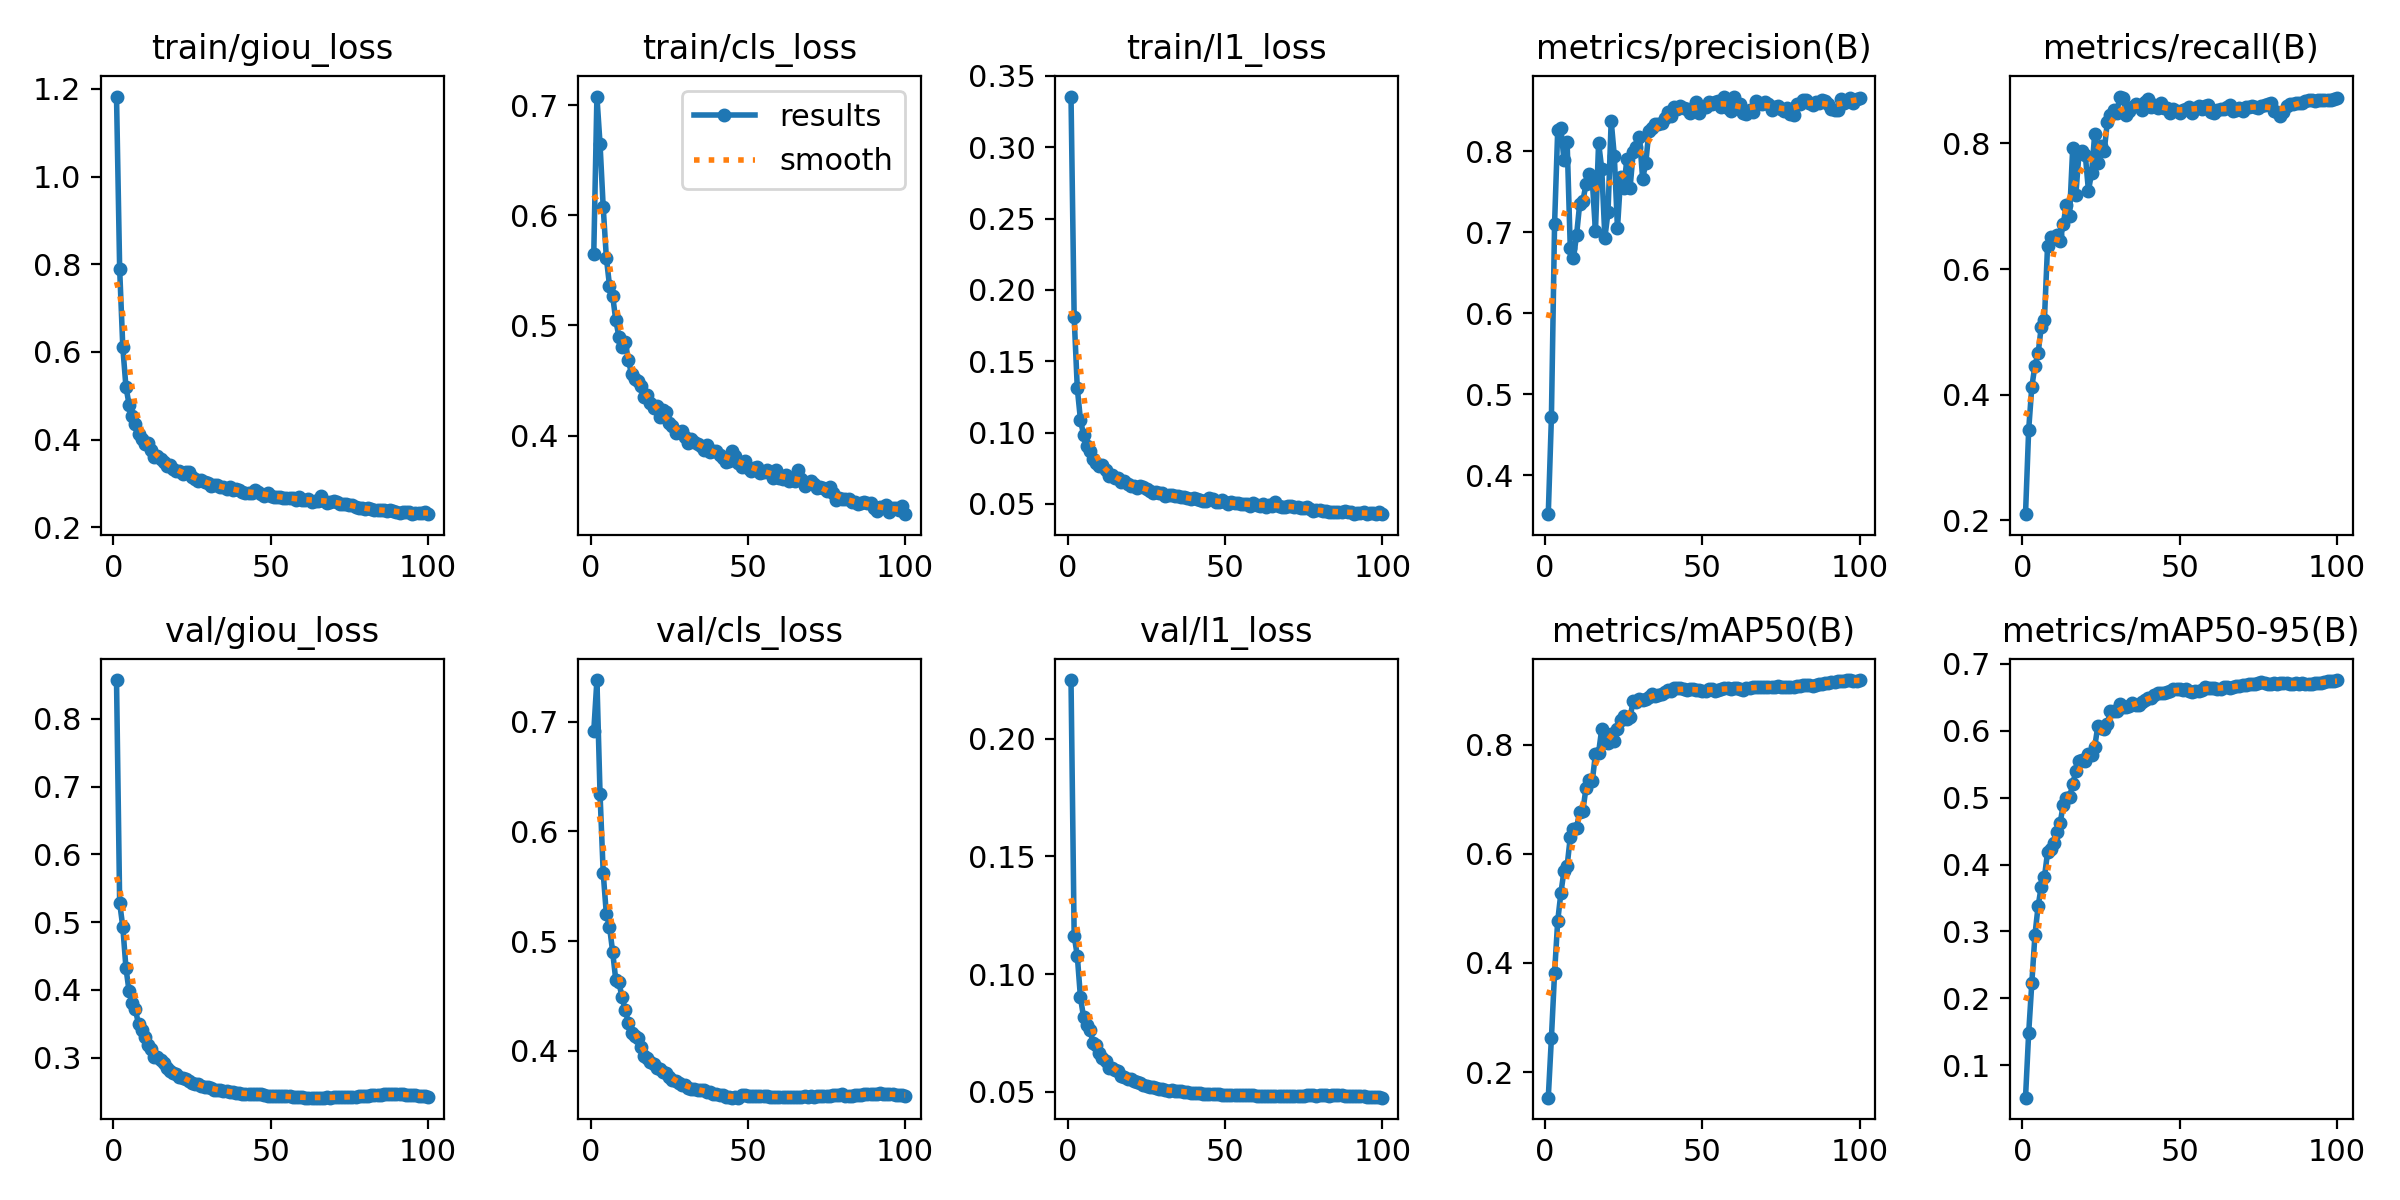

Source data for this figure (header and first rows):
epoch, time, train/giou_loss, train/cls_loss, train/l1_loss, metrics/precision(B), metrics/recall(B), metrics/mAP50(B), metrics/mAP50-95(B), val/giou_loss, val/cls_loss, val/l1_loss, lr/pg0, lr/pg1, lr/pg2
1, 824.4, 1.182, 0.5649, 0.3356, 0.352, 0.2099, 0.153, 0.05178, 0.8575, 0.6914, 0.2251, 3.3322e-05, 3.3322e-05, 0.06671
2, 1641, 0.7889, 0.7079, 0.1809, 0.4716, 0.3439, 0.2625, 0.148, 0.5287, 0.7381, 0.1163, 6.66553e-05, 6.66553e-05, 0.03341
3, 2387, 0.6105, 0.6644, 0.131, 0.7098, 0.4126, 0.3813, 0.2228, 0.4931, 0.6338, 0.1077, 9.99886e-05, 9.99886e-05, 0.0001114
4, 3139, 0.52, 0.6075, 0.109, 0.8259, 0.4463, 0.4768, 0.295, 0.4325, 0.5623, 0.09004, 0.0001, 0.0001, 0.0001
5, 3861, 0.48, 0.5617, 0.09821, 0.8295, 0.4658, 0.5275, 0.3377, 0.398, 0.5245, 0.0816, 0.0001, 0.0001, 0.0001
6, 4595, 0.4541, 0.5362, 0.09057, 0.789, 0.5078, 0.5689, 0.367, 0.3809, 0.5133, 0.07811, 0.0001, 0.0001, 0.0001
7, 5315, 0.4356, 0.5272, 0.08737, 0.811, 0.5188, 0.5777, 0.3807, 0.3716, 0.4904, 0.07638, 0.0001, 0.0001, 0.0001
8, 6031, 0.4123, 0.5045, 0.08126, 0.6803, 0.6361, 0.6308, 0.418, 0.3491, 0.4645, 0.07082, 0.0001, 0.0001, 0.0001
9, 6753, 0.4003, 0.4899, 0.07871, 0.6678, 0.6518, 0.6448, 0.4225, 0.3412, 0.4623, 0.06968, 0.0001, 0.0001, 0.0001
10, 7479, 0.3892, 0.4801, 0.07631, 0.6968, 0.6492, 0.6482, 0.4329, 0.3308, 0.4486, 0.06655, 0.0001, 0.0001, 0.0001
11, 8196, 0.3916, 0.4849, 0.07742, 0.7356, 0.6536, 0.6769, 0.4484, 0.3186, 0.4372, 0.06411, 0.0001, 0.0001, 0.0001
12, 8911, 0.3763, 0.4689, 0.07383, 0.7389, 0.644, 0.6788, 0.4617, 0.3122, 0.4258, 0.0628, 0.0001, 0.0001, 0.0001
13, 9632, 0.3599, 0.4555, 0.06935, 0.7595, 0.6723, 0.7211, 0.4895, 0.3018, 0.4158, 0.06015, 0.0001, 0.0001, 0.0001
14, 10351, 0.3618, 0.4512, 0.07014, 0.772, 0.7024, 0.7356, 0.499, 0.3006, 0.4137, 0.06017, 0.0001, 0.0001, 0.0001
15, 11069, 0.3552, 0.4498, 0.0683, 0.7635, 0.6847, 0.7333, 0.5002, 0.2965, 0.4117, 0.0592, 0.0001, 0.0001, 0.0001
16, 11790, 0.3494, 0.4447, 0.06803, 0.7014, 0.7927, 0.7833, 0.5201, 0.2926, 0.4033, 0.05882, 0.0001, 0.0001, 0.0001
17, 12515, 0.3402, 0.4346, 0.06519, 0.8107, 0.7185, 0.7855, 0.5396, 0.2846, 0.3953, 0.05677, 0.0001, 0.0001, 0.0001
18, 13240, 0.3415, 0.4368, 0.06589, 0.7785, 0.7843, 0.8289, 0.554, 0.2808, 0.3934, 0.05624, 0.0001, 0.0001, 0.0001
19, 13954, 0.3319, 0.4295, 0.06383, 0.6934, 0.7874, 0.8063, 0.5559, 0.2781, 0.3901, 0.05525, 0.0001, 0.0001, 0.0001
20, 14668, 0.3274, 0.4249, 0.0626, 0.7251, 0.7821, 0.803, 0.5542, 0.2763, 0.3879, 0.05539, 0.0001, 0.0001, 0.0001
21, 15380, 0.3294, 0.4267, 0.06275, 0.8379, 0.7249, 0.8191, 0.5658, 0.2719, 0.3845, 0.05437, 0.0001, 0.0001, 0.0001
22, 16090, 0.3205, 0.4172, 0.06128, 0.7943, 0.7525, 0.8074, 0.5631, 0.2707, 0.3835, 0.05405, 0.0001, 0.0001, 0.0001
23, 16802, 0.3253, 0.4229, 0.06223, 0.705, 0.8155, 0.8292, 0.5758, 0.2681, 0.3806, 0.0535, 0.0001, 0.0001, 0.0001
24, 17523, 0.3252, 0.4212, 0.0622, 0.7681, 0.7694, 0.8445, 0.6074, 0.2656, 0.3794, 0.05283, 0.0001, 0.0001, 0.0001
25, 18247, 0.314, 0.4111, 0.06025, 0.7547, 0.7956, 0.8526, 0.6038, 0.2634, 0.3764, 0.05242, 0.0001, 0.0001, 0.0001
26, 18971, 0.309, 0.4083, 0.05924, 0.7909, 0.7875, 0.8474, 0.6026, 0.2609, 0.3738, 0.05177, 0.0001, 0.0001, 0.0001
27, 19694, 0.3063, 0.4023, 0.05796, 0.7546, 0.8334, 0.8506, 0.6099, 0.2606, 0.3726, 0.05185, 0.0001, 0.0001, 0.0001
28, 20440, 0.3074, 0.4033, 0.05848, 0.7991, 0.8459, 0.8795, 0.6293, 0.2586, 0.3707, 0.05145, 0.0001, 0.0001, 0.0001
29, 21180, 0.3039, 0.4045, 0.0579, 0.8058, 0.8538, 0.8786, 0.629, 0.2568, 0.3687, 0.05095, 0.0001, 0.0001, 0.0001
30, 21920, 0.301, 0.3985, 0.05754, 0.818, 0.8484, 0.8841, 0.6288, 0.2561, 0.3686, 0.0509, 0.0001, 0.0001, 0.0001
31, 22679, 0.2946, 0.3933, 0.05537, 0.7662, 0.8746, 0.8827, 0.6398, 0.2546, 0.3662, 0.05057, 0.0001, 0.0001, 0.0001
32, 23406, 0.2969, 0.3965, 0.05657, 0.7855, 0.8725, 0.8844, 0.636, 0.2524, 0.3649, 0.05023, 0.0001, 0.0001, 0.0001
33, 24130, 0.2957, 0.3946, 0.05624, 0.8258, 0.8451, 0.888, 0.6354, 0.253, 0.3651, 0.05054, 0.0001, 0.0001, 0.0001
34, 24857, 0.2924, 0.3919, 0.05531, 0.8283, 0.8519, 0.8926, 0.6362, 0.2519, 0.3642, 0.05042, 0.0001, 0.0001, 0.0001
35, 25590, 0.292, 0.3906, 0.05522, 0.8335, 0.8581, 0.8898, 0.6409, 0.2509, 0.3644, 0.05006, 0.0001, 0.0001, 0.0001
36, 26382, 0.2877, 0.3873, 0.05456, 0.834, 0.8631, 0.8903, 0.639, 0.2505, 0.3639, 0.05007, 0.0001, 0.0001, 0.0001
37, 27187, 0.2925, 0.3911, 0.05495, 0.8349, 0.859, 0.8931, 0.6381, 0.2501, 0.3627, 0.04999, 0.0001, 0.0001, 0.0001
38, 28021, 0.2845, 0.385, 0.05397, 0.841, 0.8535, 0.8959, 0.6421, 0.2496, 0.3623, 0.04994, 0.0001, 0.0001, 0.0001
39, 28757, 0.2868, 0.3859, 0.05363, 0.849, 0.8656, 0.8995, 0.6464, 0.2483, 0.361, 0.04955, 0.0001, 0.0001, 0.0001
40, 29486, 0.2843, 0.3862, 0.05393, 0.8431, 0.8712, 0.8992, 0.6481, 0.248, 0.3606, 0.0495, 0.0001, 0.0001, 0.0001
41, 30216, 0.2813, 0.3824, 0.05315, 0.8552, 0.8579, 0.9033, 0.6493, 0.2471, 0.3598, 0.0493, 0.0001, 0.0001, 0.0001
42, 30944, 0.2779, 0.3792, 0.0524, 0.852, 0.8607, 0.9039, 0.6526, 0.2466, 0.3596, 0.04919, 0.0001, 0.0001, 0.0001
43, 31667, 0.2775, 0.376, 0.05226, 0.8558, 0.8569, 0.9045, 0.6555, 0.2468, 0.3576, 0.0491, 0.0001, 0.0001, 0.0001
44, 32387, 0.2782, 0.3766, 0.05206, 0.8538, 0.8644, 0.9021, 0.6568, 0.2464, 0.3574, 0.04904, 0.0001, 0.0001, 0.0001
45, 33096, 0.2857, 0.3856, 0.05418, 0.852, 0.8567, 0.9003, 0.6564, 0.2462, 0.3573, 0.04899, 0.0001, 0.0001, 0.0001
46, 33805, 0.2808, 0.3812, 0.05326, 0.8475, 0.8561, 0.9014, 0.6584, 0.2461, 0.3574, 0.04902, 0.0001, 0.0001, 0.0001
47, 34516, 0.2757, 0.3754, 0.05164, 0.8534, 0.849, 0.9024, 0.6598, 0.246, 0.3573, 0.04901, 0.0001, 0.0001, 0.0001
48, 35225, 0.2711, 0.3713, 0.05115, 0.8608, 0.8553, 0.9002, 0.6615, 0.2448, 0.3594, 0.0489, 0.0001, 0.0001, 0.0001
49, 35938, 0.2784, 0.3771, 0.05246, 0.8477, 0.8516, 0.8994, 0.6619, 0.2442, 0.3594, 0.04871, 0.0001, 0.0001, 0.0001
50, 36647, 0.2717, 0.3707, 0.05099, 0.855, 0.8487, 0.8984, 0.6617, 0.2441, 0.3591, 0.04873, 0.0001, 0.0001, 0.0001
51, 37354, 0.269, 0.3682, 0.05008, 0.8549, 0.8533, 0.8992, 0.6613, 0.2439, 0.3592, 0.0487, 0.0001, 0.0001, 0.0001
52, 38061, 0.2702, 0.3709, 0.05099, 0.8609, 0.8542, 0.9012, 0.662, 0.2436, 0.3588, 0.04868, 0.0001, 0.0001, 0.0001
53, 38772, 0.27, 0.3714, 0.05052, 0.8586, 0.8582, 0.902, 0.6594, 0.2434, 0.3588, 0.04866, 0.0001, 0.0001, 0.0001
54, 39480, 0.2666, 0.3664, 0.05037, 0.8607, 0.8489, 0.8982, 0.6572, 0.243, 0.3588, 0.04857, 0.0001, 0.0001, 0.0001
55, 40187, 0.2668, 0.3666, 0.04979, 0.8623, 0.8566, 0.9011, 0.6592, 0.2431, 0.3585, 0.04862, 0.0001, 0.0001, 0.0001
56, 40893, 0.2679, 0.3687, 0.05019, 0.8546, 0.8596, 0.9013, 0.6588, 0.2428, 0.3584, 0.04855, 0.0001, 0.0001, 0.0001
57, 41599, 0.2668, 0.3658, 0.05005, 0.8675, 0.8546, 0.9031, 0.6604, 0.2422, 0.3581, 0.04843, 0.0001, 0.0001, 0.0001
58, 42307, 0.2615, 0.3613, 0.04858, 0.8537, 0.8594, 0.9033, 0.6651, 0.242, 0.3581, 0.04839, 0.0001, 0.0001, 0.0001
59, 43016, 0.269, 0.3683, 0.05042, 0.8504, 0.8613, 0.9026, 0.6635, 0.2418, 0.358, 0.04834, 0.0001, 0.0001, 0.0001
60, 43722, 0.2621, 0.3618, 0.04905, 0.8678, 0.8502, 0.9042, 0.6639, 0.2415, 0.3582, 0.04827, 0.0001, 0.0001, 0.0001
... 40 more rows
